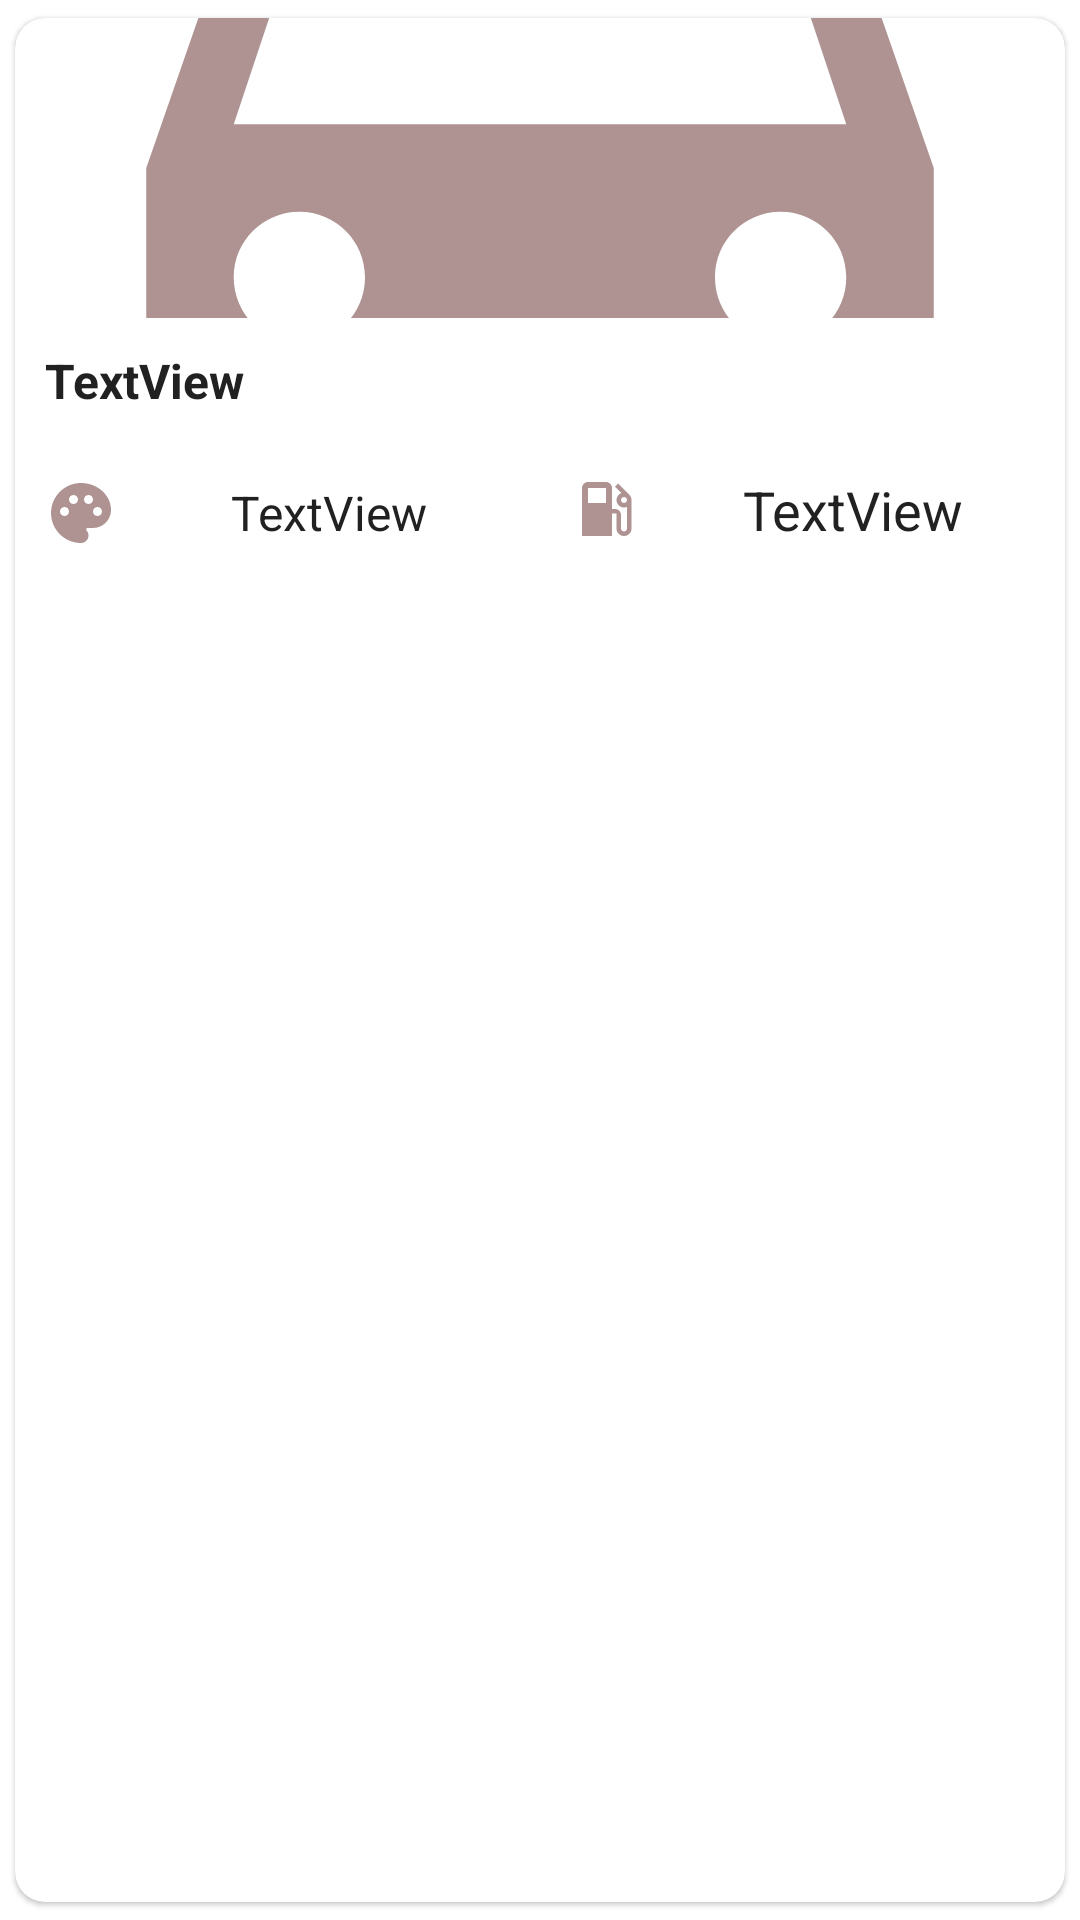

Produce the Android XML layout that renders to this screen, including the resource entries it uses.
<!-- AndroidManifest.xml: application theme Theme.CarStore1 -->
<!-- res/layout/custom_card_layout.xml -->
<?xml version="1.0" encoding="utf-8"?>
<com.google.android.material.card.MaterialCardView xmlns:android="http://schemas.android.com/apk/res/android"
    xmlns:app="http://schemas.android.com/apk/res-auto"
    xmlns:tools="http://schemas.android.com/tools"
    android:layout_width="match_parent"
    android:layout_height="match_parent"
    android:elevation="@dimen/custom_card_elevation"
    android:orientation="vertical"
    app:cardCornerRadius="@dimen/custom_card_cornerradius"
    app:cardUseCompatPadding="true">

    <LinearLayout
        android:id="@+id/custom_card_"
        android:layout_width="match_parent"
        android:layout_height="match_parent"
        android:orientation="vertical">


        <ImageView
            android:id="@+id/imageView"
            android:layout_width="match_parent"
            android:layout_height="@dimen/custom_card_iv"
            android:scaleType="centerCrop"
            app:layout_constraintEnd_toEndOf="parent"
            app:layout_constraintStart_toStartOf="parent"
            app:layout_constraintTop_toTopOf="parent"
            tools:srcCompat="@tools:sample/backgrounds/scenic"
            android:src="@drawable/ic_car"
        />

        <TextView
            android:id="@+id/custom_card_model"
            android:layout_width="match_parent"
            android:layout_height="wrap_content"
           android:padding="10dp"
            android:text="TextView"
            android:textColor="@color/primary_text"
            android:textSize="@dimen/custom_card_dbl_color_textsize"
            android:textStyle="bold" />

        <LinearLayout
            android:layout_width="match_parent"
            android:layout_height="wrap_content"
            android:orientation="horizontal"
            android:weightSum="2">


            <TextView
                android:id="@+id/custom_card_color"
                android:layout_width="@dimen/custom_card_tv_color_wdith"
                android:layout_height="wrap_content"
                android:layout_weight="1"
                android:drawableLeft="@drawable/ic_palette"
                android:drawablePadding="@dimen/custom_card_tv"
                android:gravity="center"
                android:padding="@dimen/custom_card_tv"
                android:text="TextView"
                android:textColor="@color/primary_text"
                android:textSize="@dimen/custom_card_dbl_color_textsize" />

            <TextView
                android:id="@+id/custom_card_dpel"
                android:layout_width="@dimen/custom_card_tv_color_wdith"
                android:layout_height="wrap_content"
                android:layout_weight="1"
                android:drawableLeft="@drawable/ic_fuel_station"
                android:drawablePadding="@dimen/custom_card_tv"
                android:gravity="center"
                android:padding="@dimen/custom_card_tv"
                android:text="TextView"
                android:textColor="@color/primary_text"
                android:textSize="@dimen/custom_card_model_textsize" />

        </LinearLayout>
    </LinearLayout>

</com.google.android.material.card.MaterialCardView>
<!-- resources referenced by this layout -->
<resources>
  <color name="primary_text">#212121</color>
  <dimen name="custom_card_cornerradius">10dp</dimen>
  <dimen name="custom_card_dbl_color_textsize">16sp</dimen>
  <dimen name="custom_card_elevation">10dp</dimen>
  <dimen name="custom_card_iv">100dp</dimen>
  <dimen name="custom_card_model_textsize">18sp</dimen>
  <dimen name="custom_card_tv">10dp</dimen>
  <dimen name="custom_card_tv_color_wdith">200dp</dimen>
  <!-- drawable ic_car (drawable) -->
  <vector android:height="24dp" android:tint="#AF9393"
      android:viewportHeight="24" android:viewportWidth="24"
      android:width="24dp" xmlns:android="http://schemas.android.com/apk/res/android">
      <path android:fillColor="@android:color/white" android:pathData="M18.92,6.01C18.72,5.42 18.16,5 17.5,5h-11c-0.66,0 -1.21,0.42 -1.42,1.01L3,12v8c0,0.55 0.45,1 1,1h1c0.55,0 1,-0.45 1,-1v-1h12v1c0,0.55 0.45,1 1,1h1c0.55,0 1,-0.45 1,-1v-8l-2.08,-5.99zM6.5,16c-0.83,0 -1.5,-0.67 -1.5,-1.5S5.67,13 6.5,13s1.5,0.67 1.5,1.5S7.33,16 6.5,16zM17.5,16c-0.83,0 -1.5,-0.67 -1.5,-1.5s0.67,-1.5 1.5,-1.5 1.5,0.67 1.5,1.5 -0.67,1.5 -1.5,1.5zM5,11l1.5,-4.5h11L19,11L5,11z"/>
  </vector>
  <!-- drawable ic_fuel_station (drawable) -->
  <vector android:height="24dp" android:tint="#AF9393"
      android:viewportHeight="24" android:viewportWidth="24"
      android:width="24dp" xmlns:android="http://schemas.android.com/apk/res/android">
      <path android:fillColor="@android:color/white" android:pathData="M19.77,7.23l0.01,-0.01 -3.72,-3.72L15,4.56l2.11,2.11c-0.94,0.36 -1.61,1.26 -1.61,2.33 0,1.38 1.12,2.5 2.5,2.5 0.36,0 0.69,-0.08 1,-0.21v7.21c0,0.55 -0.45,1 -1,1s-1,-0.45 -1,-1L17,14c0,-1.1 -0.9,-2 -2,-2h-1L14,5c0,-1.1 -0.9,-2 -2,-2L6,3c-1.1,0 -2,0.9 -2,2v16h10v-7.5h1.5v5c0,1.38 1.12,2.5 2.5,2.5s2.5,-1.12 2.5,-2.5L20.5,9c0,-0.69 -0.28,-1.32 -0.73,-1.77zM12,10L6,10L6,5h6v5zM18,10c-0.55,0 -1,-0.45 -1,-1s0.45,-1 1,-1 1,0.45 1,1 -0.45,1 -1,1z"/>
  </vector>
  <!-- drawable ic_palette (drawable) -->
  <vector android:height="24dp" android:tint="#AF9393"
      android:viewportHeight="24" android:viewportWidth="24"
      android:width="24dp" xmlns:android="http://schemas.android.com/apk/res/android">
      <path android:fillColor="@android:color/white" android:pathData="M12,2C6.49,2 2,6.49 2,12s4.49,10 10,10c1.38,0 2.5,-1.12 2.5,-2.5c0,-0.61 -0.23,-1.2 -0.64,-1.67c-0.08,-0.1 -0.13,-0.21 -0.13,-0.33c0,-0.28 0.22,-0.5 0.5,-0.5H16c3.31,0 6,-2.69 6,-6C22,6.04 17.51,2 12,2zM17.5,13c-0.83,0 -1.5,-0.67 -1.5,-1.5c0,-0.83 0.67,-1.5 1.5,-1.5s1.5,0.67 1.5,1.5C19,12.33 18.33,13 17.5,13zM14.5,9C13.67,9 13,8.33 13,7.5C13,6.67 13.67,6 14.5,6S16,6.67 16,7.5C16,8.33 15.33,9 14.5,9zM5,11.5C5,10.67 5.67,10 6.5,10S8,10.67 8,11.5C8,12.33 7.33,13 6.5,13S5,12.33 5,11.5zM11,7.5C11,8.33 10.33,9 9.5,9S8,8.33 8,7.5C8,6.67 8.67,6 9.5,6S11,6.67 11,7.5z"/>
  </vector>
  <style name="Theme.CarStore1" parent="Theme.MaterialComponents.DayNight.NoActionBar">
          
          <item name="colorPrimary">@color/purple_500</item>
          <item name="colorPrimaryVariant">@color/purple_700</item>
          <item name="colorOnPrimary">@color/white</item>
          
          <item name="colorSecondary">@color/teal_200</item>
          <item name="colorSecondaryVariant">@color/teal_700</item>
          <item name="colorOnSecondary">@color/black</item>
          
          <item name="android:statusBarColor">?attr/colorPrimaryVariant</item>
          
      </style>
  <color name="purple_500">#FF6200EE</color>
  <color name="purple_700">#FF3700B3</color>
  <color name="white">#FFFFFFFF</color>
  <color name="teal_200">#FF03DAC5</color>
  <color name="teal_700">#FF018786</color>
  <color name="black">#FF000000</color>
</resources>
